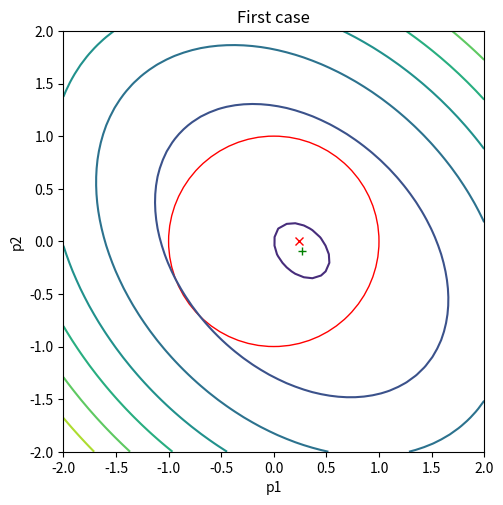
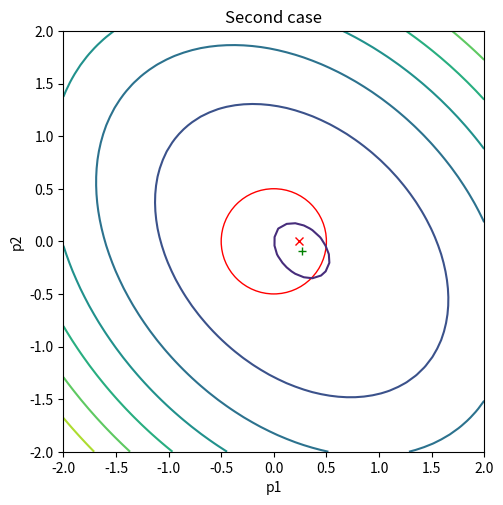
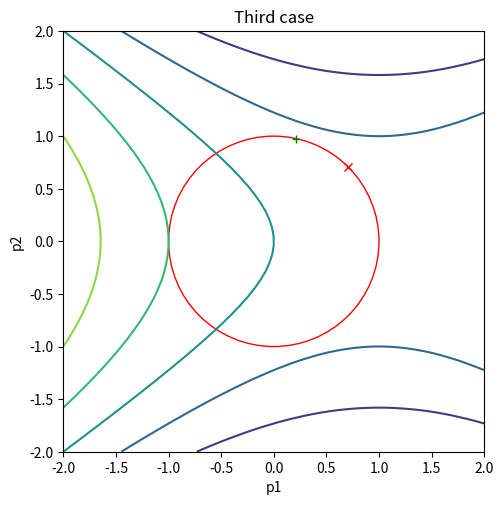

Recreate these plots in Python, in order.
# -*- coding: utf-8 -*-
"""
Created on Sun Mar  1 13:57:39 2020

@author: kroush7
"""
import numpy as np
import sympy as smp
import matplotlib.pylab as plt
import time

def cauchy_step(g,B,delta):
    if np.transpose(g).dot(B.dot(g)) <= 0:
        tau= 1
    else:
        temp= (np.linalg.norm(g,ord=2)**3)/(delta*(np.transpose(g)).dot(B.dot(g)))
        tau= min(1, temp)
    p= -tau*(delta/np.linalg.norm(g,ord=2))*g
    return p

def trust_region_step(g,B,delta):
    onBound= False
    lam, Q = np.linalg.eigh(B) #find eigenvalues and eigenvectors of B
    VV= np.diag([lam[0],lam[1]])
    p= -1* (np.linalg.inv(B)).dot(g) 
    if lam[0] >0 and np.linalg.norm(p,ord=2) <= delta: #smallest eigenvalue >0 = postive definite B
        print('B is postive definite, and ||p||2 <=delta')
        lagrange_mult= 0
        p_star= p
    else:
        print('B is not postive definite, or ||p||2 >delta')
        #Q[:,1] is second eigenvector
        q1= Q[:,0]
        q2= Q[:,1]
# =============================================================================
#         c1= q1.dot(g)**(2)+q2.dot(g)**(2)
#         c2= 2*q1.dot(g)**(2)*lam[0] +2*q2.dot(g)**(2)*lam[1]
#         c3= q1.dot(g)**(2)*lam[0]**2 + q2.dot(g)**(2)*lam[1]**2 -(1/delta**2)
#         coefs= [c1,c2,c3]
#         # r = np.roots(coefs)
#         # print(r)
# =============================================================================
        
        L= smp.symbols('L',real=True)
        coeff1= (np.dot(q1,g)**2)*(L**2 +2*L*lam[0]+lam[0]**2)**(-1)
        coeff2= (np.dot(q2,g)**2)*(L**2 +2*L*lam[0]+lam[1]**2)**(-1)
        solution= smp.solve(coeff1+coeff2-delta**2, L)
        lams=[]
        lagrange_mult= []
        for i in solution:
            lams.append(i[0])
        # print(lams)
        for i in lams:
            if i>0 and i>-(lam[0]):
                lagrange_mult.append(i)
        lagrange_mult= lagrange_mult[0]
        
        A= np.array(VV+ lagrange_mult*np.identity(2))
        A= smp.Matrix(A).inv()
        A= np.array(A)
        p_star= np.dot(-Q, np.dot(A, np.dot(np.transpose(Q),g)))
        p_star_mag= (p_star[0,0]**2 + p_star[1,0]**2)**0.5
        
        if p_star_mag >= delta: #if exact step is outside trust region
            p_star[0,0]=(p_star[0,0]*delta)/p_star_mag
            p_star[1,0]=(p_star[1,0]*delta)/p_star_mag
            onBound= True
# =============================================================================
#         p= smp.Matrix(B+L*smp.eye(2))**-1 *-smp.Matrix(g)
#         p_mag= p.row(0)**2 + p.row(1)**2
#         res= smp.solveset((p_mag[0])-delta**2,L)
#         lams=[]
#         lagrange_mult= []
#         for x in res.args:
#             # x=str(x)
#             # x=x[0:12]
#             # x=float(x)
#             lams.append(x)
#         for i in lams:
#             if i>0 and i>-(lam[0]):
#                 lagrange_mult.append(i)
#         sub= lagrange_mult[0]
#         p_star= smp.Matrix(B+sub*smp.eye(2))**-1 *-smp.Matrix(g)
#         p_star_mag= p_star.row(0)**2 + p_star.row(1)**2 #its actually ||p||2**2
#         p_star_mag= np.array(p_star_mag)
#         p_star=np.array(p_star)
#         if p_star_mag==delta**2:
#             onBound= True
# =============================================================================
    return p_star, lagrange_mult, onBound

def cplot(g,b,r,title,line,c,ex):
    n = 50
    x1 = np.linspace(-2, 2, n)
    x2 = np.linspace(-2, 2, n)
    X1, X2 = np.meshgrid(x1, x2)
    f = np.zeros((n, n))
     
    if line:
        for j in range(n):
            for i in range(n):
                p= np.array([[X1[i,j], X2[i,j]]])
                #print(p)
                f[i, j] = p1_model(p,g,b)
                #print(f[i,j])
        fig, ax = plt.subplots(1, 1)
        ax.contour(X1, X2, f)
        
    x_c= c[0][0]
    y_c= c[1][0]
    x_ex= ex[0][0]
    y_ex= ex[1][0]
    plt.plot(x_c, y_c, 'rx') #cauchy step= red
    plt.plot(x_ex, y_ex, 'g+') #exact step= green
    
    ax.set_aspect('equal', 'box')
    circle1 = plt.Circle((0, 0), r, color='r', fill=False)
    ax.add_artist(circle1)
    fig.tight_layout()
    plt.xlabel('p1')
    plt.ylabel('p2') 
    plt.title(title)
    
def p1_model(p,g,B):
    #p=[p1, p2]
    return p.dot(np.transpose(g))+ 0.5* p.dot(B.dot(np.transpose(p)))

def problem1_graphs():
    #Problem 1, case1
    g1= (1/(2**0.5))* np.array([[-1,0]])
    b1= np.array([[3,1],[1,3]])
    r= 1;
    c= np.array([[0.23570226],[0]])
    ex= np.array([[0.26516504],[-0.08838835]])
    cplot(g1,b1,1,'First case',True,c,ex)
    
    #Problem 1, second one
    g2= (1/(2**0.5))* np.array([[-1,0]])
    b2= np.array([[3,1],[1,3]])
    r=0.5
    c= np.array([[0.23570226],[0]])
    ex= np.array([[0.26516504],[-0.08838835]])
    cplot(g1,b1,r,'Second case',True,c,ex)
    
    #Problem 1, third one
    g3= np.array([[-1,0]])
    b3= np.array([[1,0],[0,-2]])
    r=1
    c= np.array([[0.70710678],[0.70710678]])
    ex= np.array([[0.212746894185773],[0.977107342626340]])
    cplot(g3,b3,r,'Third case',True,c,ex)
    
def problem1_points():
    g1= (1/(2**0.5))* np.array([[-1],[0]])
    b1= np.array([[3,1],[1,3]])
    r1= 1;
    p=cauchy_step(g1,b1,r1)
    print('Cauchy step, case 1=\n', p)
    p_star, lam_multiplier, onBound= trust_region_step(g1,b1,r1)
    print('Exact step, case 1=\n', p_star)
    print('Lagrange multiplier, case1= ', lam_multiplier)
    print('onBound= ', onBound)
    print('\n')
    
    g2= (1/(2**0.5))* np.array([[-1],[0]])
    b2= np.array([[3,1],[1,3]])
    r2= 0.5;
    p2=cauchy_step(g2,b2,r2)
    print('Cauchy step, case 2=\n', p2)
    p_star2, lam_multiplier2, onBound2= trust_region_step(g2,b2,r2)
    print('Exact step, case 2=\n', p_star2)
    print('Lagrange multiplier, case2= ', lam_multiplier2)
    print('onBound= ', onBound2)
    print('\n')
    
    g3= np.array([[-1],[-1]])
    b3= np.array([[1,0],[0,-2]])
    r3= 1;
    p3=cauchy_step(g3,b3,r3)
    print('Cauchy step, case 3=\n', p3)
    p_star3, lam_multiplier3, onBound3= trust_region_step(g3,b3,r3)
    print('Exact step, case 3=\n', p_star3)
    print('Lagrange multiplier, case3= ', lam_multiplier3)
    print('onBound= ', onBound3)
    print('\n')
        
def case1(x):
    #x0= [x1,x2]
    #minimizer inside trust region
    x1= x[0][0]
    x2= x[0][1]
    fobj= 3*x1**2 +2*x1*x2 +3*x2**2 -x1 -x2
    g= np.array([[6*x1+2*x2 -1],[2*x1+6*x2-1]])
    b= np.array([[6,2],[2,6]])
    return fobj, g, b

def case2(x):
    #positive definite, minimizer outside trust region
    x1= x[0][0]
    x2= x[0][1]
    fobj= x1**2+x1*x2+x2**2-x1-x2
    g= np.array([[2*x1+x2-1],[x1+2*x2-1]])
    b= np.array([[2,1],[1,2]])
    return fobj, g, b

def case3(x):
    #indefinite hessian
    x1= x[0][0]
    x2= x[0][1]
    fobj= 4*x1**2 +6*x1*x2 +2*x2**2 +x1+x2
    g= np.array([[8*x1+6*x2+1],[6*x1+4*x2+1]])
    b= np.array([[8,6],[6,4]])
    return fobj, g, b

def cplot_2(fobj,i_point,r,Cauchy_x, exact_x, title,line):
    n = 100
    x1 = np.linspace(-1, 1, n)
    x2 = np.linspace(-1, 1, n)
    X1, X2 = np.meshgrid(x1, x2)
    f = np.zeros((n, n))
     
    if line:
        for j in range(n):
            for i in range(n):
                x= np.array([[X1[i,j], X2[i,j]]])
                fout, g, b = fobj(x)
                f[i, j] = fout
        fig, ax = plt.subplots(1, 1)
        ax.contour(X1, X2, f)
    
    x_i= i_point[0][0]
    y_i= i_point[0][1]
    x_c= Cauchy_x[0][0]
    y_c= Cauchy_x[1][0]
    x_ex= exact_x[0][0]
    y_ex= exact_x[1][0]
    plt.plot(x_c, y_c, 'rx') #cauchy step= red
    plt.plot(x_ex, y_ex, 'g+') #exact step= green
    
    circle1 = plt.Circle((x_i, y_i), r, color='r', fill=False)
    ax.add_artist(circle1)
    fig.tight_layout()
    plt.xlabel('x1')
    plt.ylabel('x2') 
    plt.title(title)
        # plt.title(title)

def check_alg():
    x0= np.array([[0,0]])
    
    fobj, g, b= case1(x0)
    delta= 0.2
    p_cauchy= cauchy_step(g,b,delta)
    p_star, lagrange_mult, onBound= trust_region_step(g,b,delta)
    cplot_2(case1, x0, delta, p_cauchy, p_star, 'Case 1: Cauchy step= red, exact step= green',True)

    fobj, g, b= case2(x0)
    delta= 0.2
    p_cauchy= cauchy_step(g,b,delta)
    p_star, lagrange_mult, onBound= trust_region_step(g,b,delta)
    cplot_2(case2, x0, delta, p_cauchy, p_star, 'Case 2: Cauchy step= red, exact step= green',True)
    
    fobj, g, b= case3(x0)
    delta= 0.2
    p_cauchy= cauchy_step(g,b,delta)
    p_star, lagrange_mult, onBound= trust_region_step(g,b,delta)
    cplot_2(case3, x0, delta, p_cauchy, p_star, 'Case 3: Cauchy step= red, exact step= green',True)

start_time = time.time()
problem1_graphs()
problem1_points()
# check_alg()

print("\n--- %s seconds ---" % (time.time() - start_time))   
